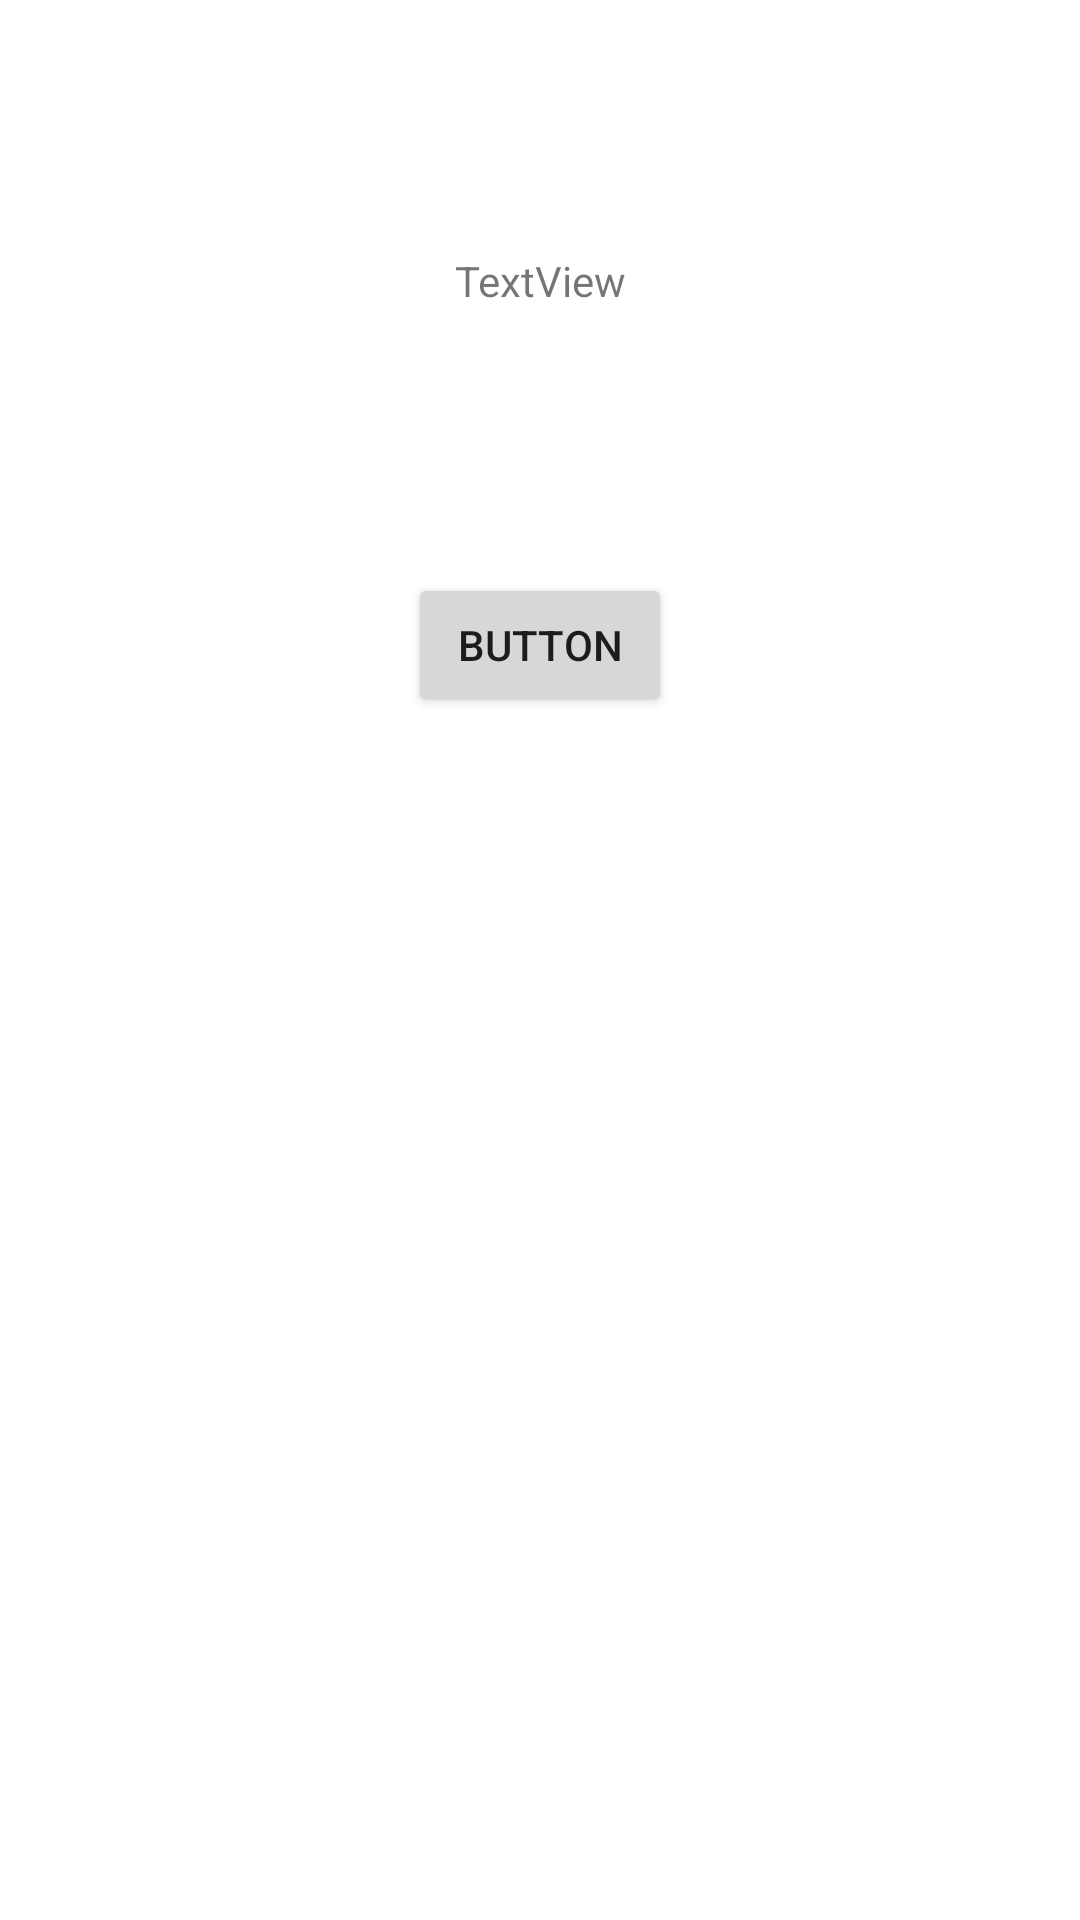

This screen was rendered from an Android layout file. Write that file and the resources it references.
<!-- AndroidManifest.xml: application theme Theme.FragNav -->
<!-- res/layout/fragment_hello.xml -->
<?xml version="1.0" encoding="utf-8"?>
<androidx.constraintlayout.widget.ConstraintLayout xmlns:android="http://schemas.android.com/apk/res/android"
    xmlns:app="http://schemas.android.com/apk/res-auto"
    xmlns:tools="http://schemas.android.com/tools"
    android:id="@+id/frameLayout"
    android:layout_width="match_parent"
    android:layout_height="match_parent"
    tools:context=".Hello">

    <TextView
        android:id="@+id/tvHello"
        android:layout_width="wrap_content"
        android:layout_height="wrap_content"
        android:layout_marginTop="84dp"
        android:text="TextView"
        app:layout_constraintEnd_toEndOf="parent"
        app:layout_constraintStart_toStartOf="parent"
        app:layout_constraintTop_toTopOf="parent" />

    <Button
        android:id="@+id/btHello"
        android:layout_width="wrap_content"
        android:layout_height="wrap_content"
        android:layout_marginTop="88dp"
        android:text="Button"
        app:layout_constraintEnd_toEndOf="parent"
        app:layout_constraintStart_toStartOf="parent"
        app:layout_constraintTop_toBottomOf="@+id/tvHello" />
</androidx.constraintlayout.widget.ConstraintLayout>
<!-- resources referenced by this layout -->
<resources>
  <style name="Theme.FragNav" parent="Theme.MaterialComponents.DayNight.DarkActionBar">
          
          <item name="colorPrimary">@color/purple_500</item>
          <item name="colorPrimaryVariant">@color/purple_700</item>
          <item name="colorOnPrimary">@color/white</item>
          
          <item name="colorSecondary">@color/teal_200</item>
          <item name="colorSecondaryVariant">@color/teal_700</item>
          <item name="colorOnSecondary">@color/black</item>
          
          <item name="android:statusBarColor" tools:targetApi="l">?attr/colorPrimaryVariant</item>
          
      </style>
  <!-- not gathered from this repository: default colours our renderer supplied (Android Studio template values) -->
  <color name="purple_500">#FF6200EE</color>
  <color name="purple_700">#FF3700B3</color>
  <color name="teal_200">#FF03DAC5</color>
  <color name="teal_700">#FF018786</color>
  <color name="black">#FF000000</color>
  <color name="white">#FFFFFFFF</color>
</resources>
